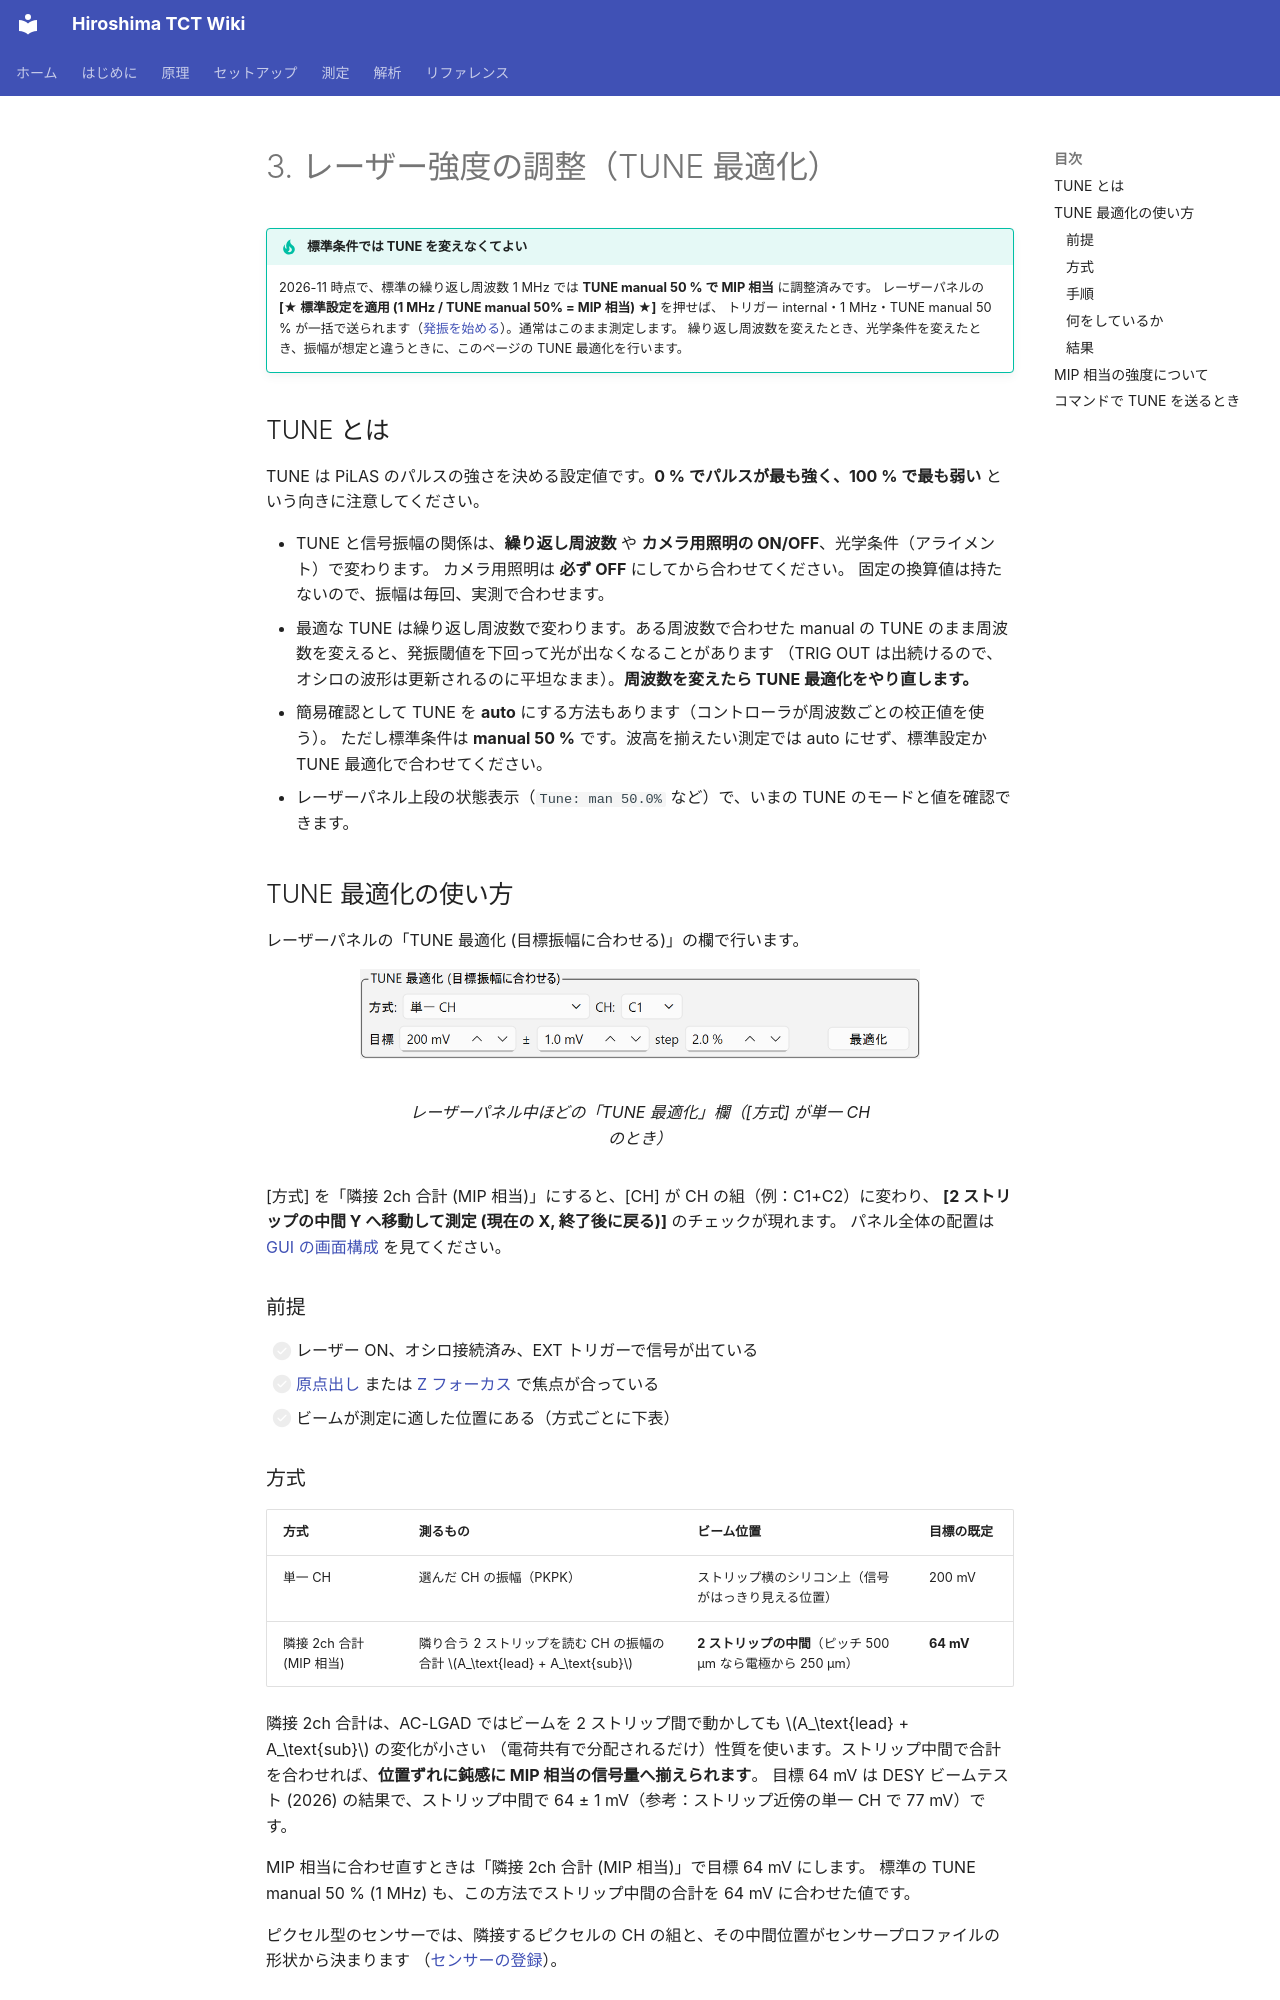

repository: Kanato-M/Hiroshima-TCT-wiki · page: ja/measurement/tune/index.html · generator: mkdocs

# 3. レーザー強度の調整（TUNE 最適化）

!!! tip "標準条件では TUNE を変えなくてよい"
    2026-11 時点で、標準の繰り返し周波数 1 MHz では **TUNE manual 50 % で MIP 相当** に調整済みです。
    レーザーパネルの **[★ 標準設定を適用 (1 MHz / TUNE manual 50% = MIP 相当) ★]** を押せば、
    トリガー internal・1 MHz・TUNE manual 50 % が一括で送られます（[発振を始める](connect.md#laser-on)）。通常はこのまま測定します。
    繰り返し周波数を変えたとき、光学条件を変えたとき、振幅が想定と違うときに、このページの TUNE 最適化を行います。

## TUNE とは

TUNE は PiLAS のパルスの強さを決める設定値です。**0 % でパルスが最も強く、100 % で最も弱い** という向きに注意してください。

- TUNE と信号振幅の関係は、**繰り返し周波数** や **カメラ用照明の ON/OFF**、光学条件（アライメント）で変わります。
  カメラ用照明は **必ず OFF** にしてから合わせてください。
  固定の換算値は持たないので、振幅は毎回、実測で合わせます。
- 最適な TUNE は繰り返し周波数で変わります。ある周波数で合わせた manual の TUNE のまま周波数を変えると、発振閾値を下回って光が出なくなることがあります
  （TRIG OUT は出続けるので、オシロの波形は更新されるのに平坦なまま）。**周波数を変えたら TUNE 最適化をやり直します。**
- 簡易確認として TUNE を **auto** にする方法もあります（コントローラが周波数ごとの校正値を使う）。
  ただし標準条件は **manual 50 %** です。波高を揃えたい測定では auto にせず、標準設定か TUNE 最適化で合わせてください。
- レーザーパネル上段の状態表示（`Tune: man 50.0%` など）で、いまの TUNE のモードと値を確認できます。

## TUNE 最適化の使い方

レーザーパネルの「TUNE 最適化 (目標振幅に合わせる)」の欄で行います。

<figure markdown="span">
  ![TUNE 最適化の欄](../images/gui/laser-tune.png){ width="560" }
  <figcaption>レーザーパネル中ほどの「TUNE 最適化」欄（[方式] が単一 CH のとき）</figcaption>
</figure>

[方式] を「隣接 2ch 合計 (MIP 相当)」にすると、[CH] が CH の組（例：C1+C2）に変わり、
**[2 ストリップの中間 Y へ移動して測定 (現在の X, 終了後に戻る)]** のチェックが現れます。
パネル全体の配置は [GUI の画面構成](gui-overview.md#laser) を見てください。

### 前提

- [ ] レーザー ON、オシロ接続済み、EXT トリガーで信号が出ている
- [ ] [原点出し](alignment.md#origin) または [Z フォーカス](alignment.md#z-focus) で焦点が合っている
- [ ] ビームが測定に適した位置にある（方式ごとに下表）
